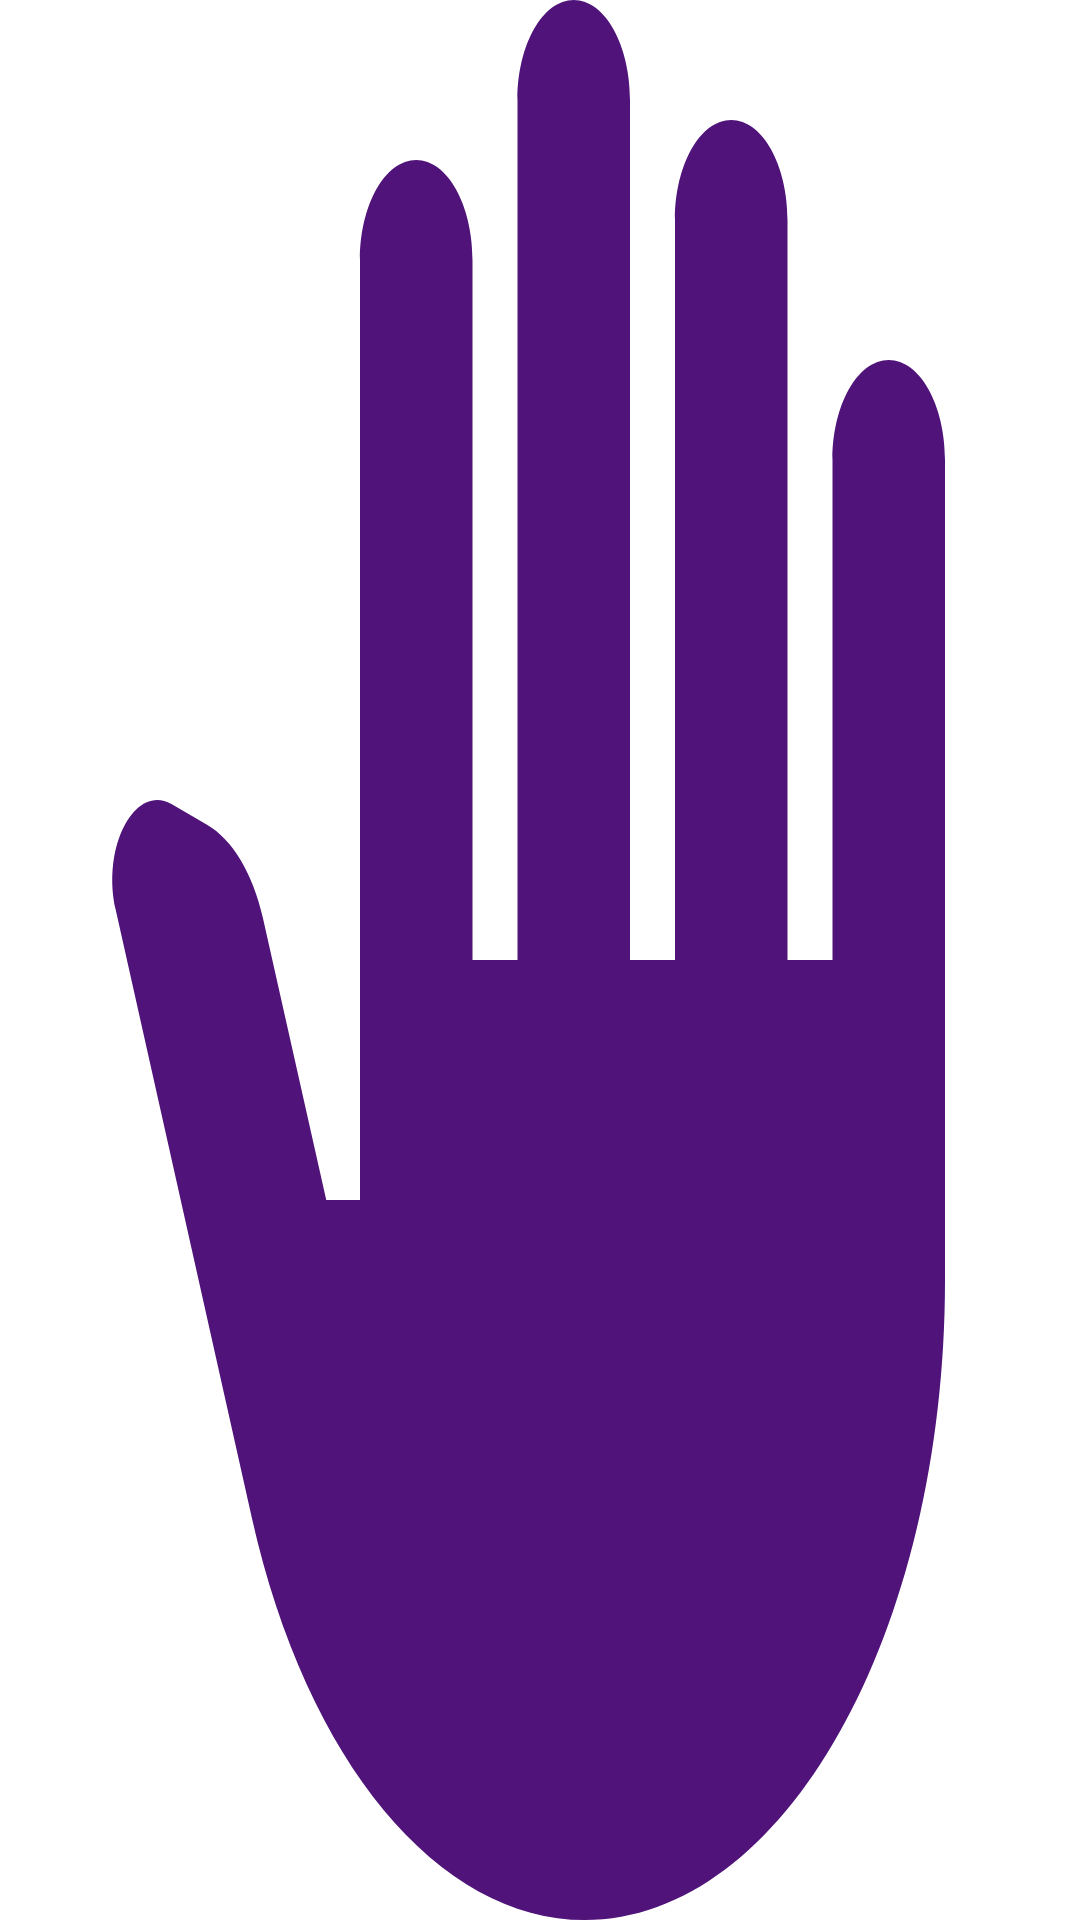

Write the Android layout XML for this screen, with the resource values it uses.
<!-- AndroidManifest.xml: application theme Theme.0909_bottom_nav2 -->
<!-- res/layout/fab.xml -->
<TextView xmlns:android="http://schemas.android.com/apk/res/android"
        android:id="@+id/imageView"
        android:layout_width="56dp"
        android:layout_height="56dp"
        android:background="@drawable/baseline_back_hand_56dp"
        android:gravity="center" />
<!-- resources referenced by this layout -->
<resources>
  <!-- drawable baseline_back_hand_56dp (drawable) -->
  <vector android:height="56dp" android:tint="#4F1379"
      android:viewportHeight="24" android:viewportWidth="24"
      android:width="56dp" xmlns:android="http://schemas.android.com/apk/res/android">
      <path android:fillColor="@android:color/white" android:pathData="M13,24c-3.26,0 -6.19,-1.99 -7.4,-5.02l-3.03,-7.61C2.26,10.58 3,9.79 3.81,10.05l0.79,0.26c0.56,0.18 1.02,0.61 1.24,1.16L7.25,15H8V3.25C8,2.56 8.56,2 9.25,2s1.25,0.56 1.25,1.25V12h1V1.25C11.5,0.56 12.06,0 12.75,0S14,0.56 14,1.25V12h1V2.75c0,-0.69 0.56,-1.25 1.25,-1.25c0.69,0 1.25,0.56 1.25,1.25V12h1V5.75c0,-0.69 0.56,-1.25 1.25,-1.25S21,5.06 21,5.75V16C21,20.42 17.42,24 13,24z"/>
  </vector>
  <style name="Theme.0909_bottom_nav2" parent="Theme.MaterialComponents.DayNight.DarkActionBar">
          
          <item name="colorPrimary">@color/purple_500</item>
          <item name="colorPrimaryVariant">@color/purple_700</item>
          <item name="colorOnPrimary">@color/white</item>
          
          <item name="colorSecondary">@color/teal_200</item>
          <item name="colorSecondaryVariant">@color/teal_700</item>
          <item name="colorOnSecondary">@color/black</item>
          
          <item name="android:statusBarColor">?attr/colorPrimaryVariant</item>
          
      </style>
  <!-- not gathered from this repository: default colours our renderer supplied (Android Studio template values) -->
  <color name="purple_500">#FF6200EE</color>
  <color name="purple_700">#FF3700B3</color>
  <color name="teal_200">#FF03DAC5</color>
  <color name="teal_700">#FF018786</color>
  <color name="black">#FF000000</color>
  <color name="white">#FFFFFFFF</color>
</resources>
